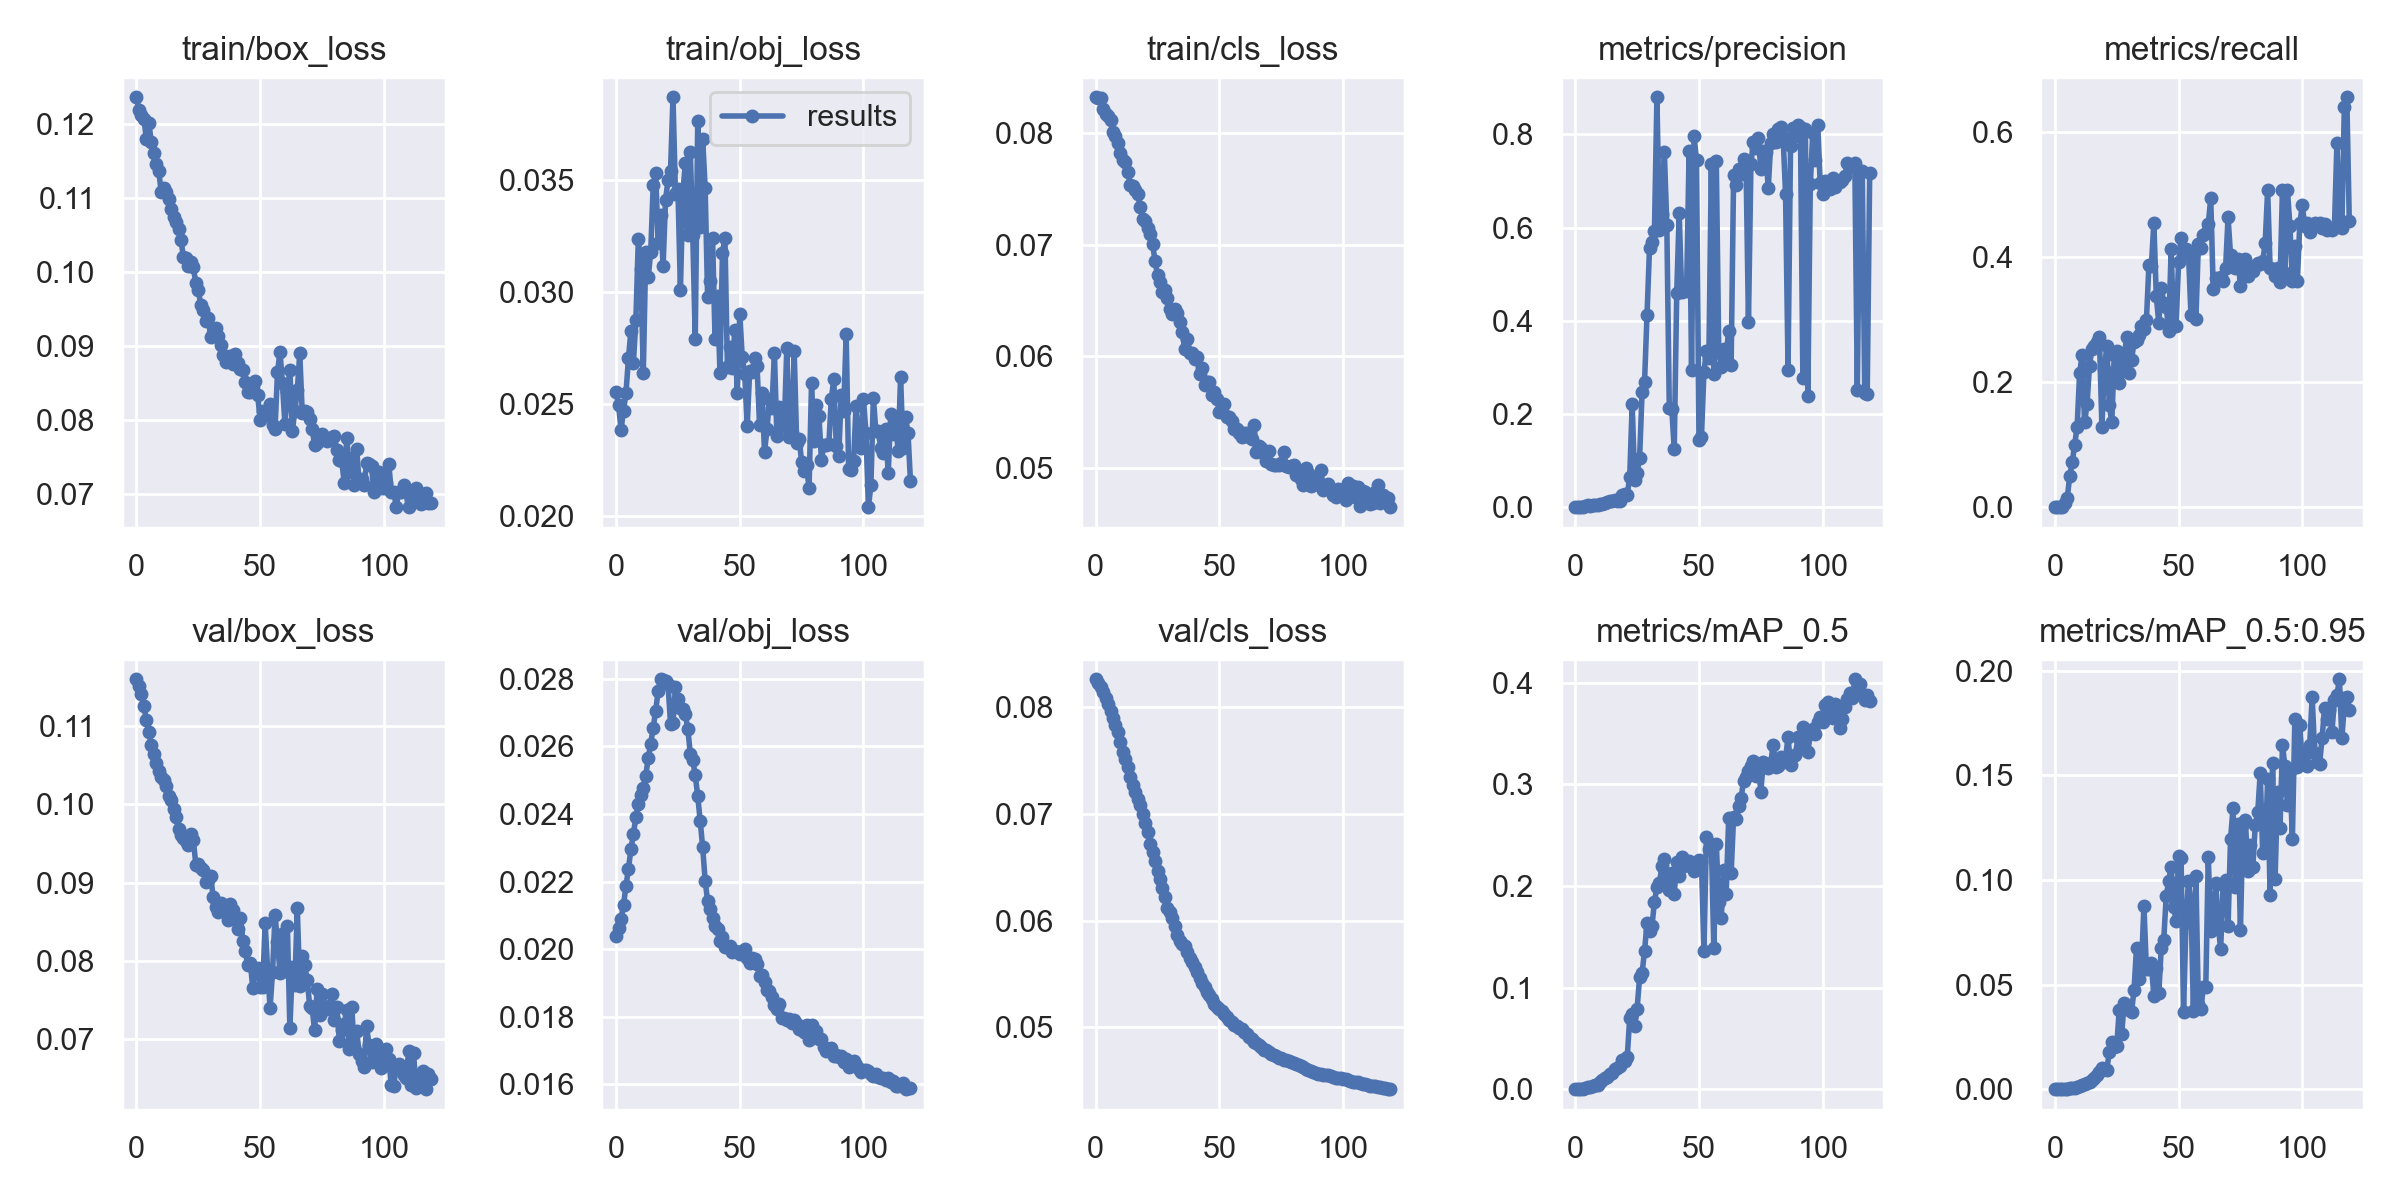

The table this chart was drawn from, first rows:
epoch, train/box_loss, train/obj_loss, train/cls_loss, metrics/precision, metrics/recall, metrics/mAP_0.5, metrics/mAP_0.5:0.95, val/box_loss, val/obj_loss, val/cls_loss, x/lr0, x/lr1, x/lr2
0, 0.1236, 0.02551, 0.08316, 0, 0, 0, 0, 0.116, 0.0204, 0.08264, 2e-05, 2e-05, 0.09982
1, 0.1219, 0.02496, 0.08306, 0, 0, 0, 0, 0.1151, 0.02062, 0.08234, 4.9992e-05, 4.9992e-05, 0.09955
2, 0.1212, 0.02385, 0.08308, 0, 0, 0, 0, 0.114, 0.0209, 0.08189, 7.9951e-05, 7.9951e-05, 0.09928
3, 0.1207, 0.0247, 0.08216, 0, 0, 0, 0, 0.1125, 0.02131, 0.08142, 0.0001099, 0.0001099, 0.09901
4, 0.1179, 0.02549, 0.08169, 0.002441, 0.007143, 0.001027, 0.0001588, 0.1108, 0.02187, 0.08089, 0.0001397, 0.0001397, 0.09874
5, 0.1201, 0.02705, 0.08148, 0.003961, 0.01429, 0.002223, 0.0002956, 0.1092, 0.02238, 0.08032, 0.0001693, 0.0001693, 0.09847
6, 0.1175, 0.02827, 0.08116, 0.003257, 0.05, 0.002261, 0.0004184, 0.1076, 0.02295, 0.0797, 0.0001989, 0.0001989, 0.0982
7, 0.1161, 0.02684, 0.08007, 0.003691, 0.07143, 0.00297, 0.0006026, 0.1064, 0.0234, 0.07905, 0.0002283, 0.0002283, 0.09793
8, 0.1146, 0.02876, 0.07968, 0.004242, 0.1, 0.003674, 0.0006907, 0.1052, 0.02391, 0.07838, 0.0002574, 0.0002574, 0.09766
9, 0.1136, 0.0324, 0.07909, 0.004697, 0.1286, 0.004245, 0.0007949, 0.1042, 0.02429, 0.07765, 0.0002864, 0.0002864, 0.09739
10, 0.1108, 0.03105, 0.07821, 0.007156, 0.2143, 0.00689, 0.00148, 0.1035, 0.02457, 0.07676, 0.0003151, 0.0003151, 0.09712
11, 0.1113, 0.02638, 0.07759, 0.007661, 0.2429, 0.009128, 0.002067, 0.1031, 0.02478, 0.07582, 0.0003435, 0.0003435, 0.09684
12, 0.1108, 0.03178, 0.07737, 0.009826, 0.1357, 0.01125, 0.002538, 0.1023, 0.02513, 0.07513, 0.0003716, 0.0003716, 0.09657
13, 0.1098, 0.03068, 0.07647, 0.0118, 0.1643, 0.01214, 0.003162, 0.1011, 0.02567, 0.07438, 0.0003994, 0.0003994, 0.0963
14, 0.1085, 0.0318, 0.07535, 0.01331, 0.2262, 0.01446, 0.003222, 0.1005, 0.02608, 0.07345, 0.0004268, 0.0004268, 0.09603
15, 0.1074, 0.03479, 0.07521, 0.01399, 0.2533, 0.01594, 0.004335, 0.09935, 0.02656, 0.07272, 0.0004539, 0.0004539, 0.09575
16, 0.1067, 0.03532, 0.07487, 0.0143, 0.2571, 0.01994, 0.005523, 0.09841, 0.02704, 0.07204, 0.0004805, 0.0004805, 0.09548
17, 0.1058, 0.0322, 0.07455, 0.01313, 0.2643, 0.02031, 0.006742, 0.09684, 0.02764, 0.07144, 0.0005068, 0.0005068, 0.09521
18, 0.1043, 0.03346, 0.07333, 0.01356, 0.2714, 0.02258, 0.008276, 0.09603, 0.02798, 0.07086, 0.0005325, 0.0005325, 0.09493
19, 0.1019, 0.03118, 0.07229, 0.02511, 0.1284, 0.02893, 0.01026, 0.09567, 0.02796, 0.07002, 0.0005578, 0.0005578, 0.09466
20, 0.1018, 0.03415, 0.07213, 0.0292, 0.2211, 0.02766, 0.009691, 0.09533, 0.02792, 0.06918, 0.0005826, 0.0005826, 0.09438
21, 0.1008, 0.03501, 0.07147, 0.0265, 0.2568, 0.03157, 0.00935, 0.09484, 0.02784, 0.0683, 0.0006069, 0.0006069, 0.09411
22, 0.1013, 0.03541, 0.07094, 0.06417, 0.1625, 0.06973, 0.01778, 0.09615, 0.02667, 0.06718, 0.0006306, 0.0006306, 0.09383
23, 0.1006, 0.03872, 0.07001, 0.2208, 0.1357, 0.07407, 0.02277, 0.09541, 0.0267, 0.06645, 0.0006538, 0.0006538, 0.09355
24, 0.09844, 0.0344, 0.06854, 0.05815, 0.2425, 0.06187, 0.02002, 0.09225, 0.02776, 0.06562, 0.0006764, 0.0006764, 0.09328
25, 0.09753, 0.03462, 0.06724, 0.07337, 0.2497, 0.07916, 0.02051, 0.09234, 0.02739, 0.06461, 0.0006984, 0.0006984, 0.093
26, 0.09551, 0.0301, 0.06665, 0.1063, 0.1982, 0.1106, 0.03784, 0.09184, 0.02714, 0.06393, 0.0007198, 0.0007198, 0.09272
27, 0.09491, 0.03447, 0.06578, 0.2463, 0.2171, 0.1142, 0.02622, 0.0916, 0.02712, 0.06302, 0.0007405, 0.0007405, 0.09244
28, 0.09334, 0.03577, 0.0659, 0.2688, 0.2393, 0.1361, 0.04123, 0.09013, 0.02694, 0.06218, 0.0007606, 0.0007606, 0.09216
29, 0.09376, 0.03256, 0.06525, 0.4134, 0.2714, 0.1637, 0.04019, 0.09038, 0.02652, 0.06117, 0.00078, 0.00078, 0.09188
30, 0.09119, 0.03628, 0.06427, 0.5555, 0.2143, 0.156, 0.03772, 0.0908, 0.02578, 0.06078, 0.0007987, 0.0007987, 0.0916
31, 0.09168, 0.03256, 0.06378, 0.5698, 0.2357, 0.1606, 0.03692, 0.08814, 0.0256, 0.06022, 0.0008168, 0.0008168, 0.09132
32, 0.09248, 0.0279, 0.06424, 0.5921, 0.2641, 0.1842, 0.04762, 0.08683, 0.02514, 0.05949, 0.0008341, 0.0008341, 0.09103
33, 0.09131, 0.03767, 0.06384, 0.8798, 0.2671, 0.199, 0.06768, 0.08625, 0.02453, 0.0587, 0.0008507, 0.0008507, 0.09075
34, 0.09009, 0.03291, 0.06304, 0.5949, 0.2747, 0.2028, 0.05255, 0.08745, 0.02379, 0.05813, 0.0008665, 0.0008665, 0.09047
35, 0.08873, 0.03686, 0.06216, 0.6302, 0.2889, 0.2191, 0.05941, 0.08652, 0.02302, 0.05781, 0.0008816, 0.0008816, 0.09018
36, 0.08777, 0.03466, 0.06067, 0.7627, 0.2852, 0.2268, 0.08739, 0.08689, 0.02203, 0.0576, 0.0008959, 0.0008959, 0.0899
37, 0.08841, 0.02977, 0.06156, 0.6046, 0.2986, 0.2075, 0.05721, 0.0852, 0.02142, 0.05707, 0.0009095, 0.0009095, 0.08961
38, 0.0886, 0.03052, 0.06028, 0.2127, 0.3863, 0.1965, 0.05748, 0.08732, 0.02119, 0.05648, 0.0009223, 0.0009223, 0.08932
39, 0.08758, 0.03243, 0.06028, 0.2113, 0.3856, 0.2125, 0.06014, 0.08644, 0.02093, 0.05614, 0.0009343, 0.0009343, 0.08903
40, 0.08892, 0.02791, 0.05974, 0.1242, 0.4539, 0.1923, 0.0444, 0.08529, 0.0207, 0.05568, 0.0009455, 0.0009455, 0.08875
41, 0.08766, 0.02982, 0.05991, 0.4591, 0.3366, 0.2233, 0.05807, 0.0841, 0.02061, 0.05514, 0.0009559, 0.0009559, 0.08846
42, 0.08688, 0.02639, 0.0584, 0.6308, 0.2942, 0.2096, 0.04581, 0.08552, 0.02023, 0.05464, 0.0009655, 0.0009655, 0.08816
43, 0.08671, 0.03177, 0.05899, 0.4616, 0.3508, 0.2285, 0.06749, 0.0826, 0.02035, 0.05417, 0.0009743, 0.0009743, 0.08787
44, 0.08511, 0.03241, 0.05748, 0.4662, 0.3269, 0.2192, 0.07136, 0.08124, 0.02007, 0.05375, 0.0009823, 0.0009823, 0.08758
45, 0.08383, 0.02664, 0.05772, 0.4648, 0.32, 0.2231, 0.09223, 0.07942, 0.02007, 0.05334, 0.0009894, 0.0009894, 0.08729
46, 0.08372, 0.02753, 0.05768, 0.7635, 0.2821, 0.2243, 0.09949, 0.07976, 0.0201, 0.05302, 0.0009958, 0.0009958, 0.087
47, 0.08451, 0.02659, 0.05652, 0.295, 0.4118, 0.2225, 0.1064, 0.0766, 0.01993, 0.05262, 0.001001, 0.001001, 0.0867
48, 0.08532, 0.02833, 0.05683, 0.7966, 0.289, 0.2149, 0.08727, 0.07903, 0.01994, 0.05222, 0.001006, 0.001006, 0.08641
49, 0.08334, 0.02548, 0.05623, 0.7444, 0.2886, 0.2173, 0.08038, 0.07909, 0.01993, 0.0519, 0.00101, 0.00101, 0.08611
50, 0.07996, 0.02903, 0.05505, 0.1447, 0.3912, 0.2257, 0.1114, 0.0767, 0.01986, 0.05172, 0.001013, 0.001013, 0.08581
51, 0.08125, 0.02708, 0.05514, 0.1515, 0.4305, 0.2234, 0.1106, 0.0766, 0.01995, 0.05151, 0.001015, 0.001015, 0.08551
52, 0.08062, 0.02635, 0.05572, 0.2899, 0.4093, 0.1359, 0.0368, 0.08481, 0.02002, 0.05124, 0.001017, 0.001017, 0.08522
53, 0.08124, 0.02402, 0.05459, 0.3352, 0.4127, 0.2484, 0.08005, 0.07889, 0.01974, 0.05094, 0.001017, 0.001017, 0.08492
54, 0.08214, 0.02649, 0.05457, 0.3191, 0.4065, 0.2368, 0.09953, 0.07401, 0.01959, 0.05069, 0.001017, 0.001017, 0.08462
55, 0.07933, 0.02642, 0.0542, 0.736, 0.3071, 0.2415, 0.08945, 0.07859, 0.01974, 0.05045, 0.001017, 0.001017, 0.08432
56, 0.07876, 0.02706, 0.05355, 0.285, 0.4032, 0.1391, 0.03716, 0.08582, 0.0197, 0.05024, 0.001015, 0.001015, 0.08402
57, 0.08643, 0.02668, 0.05354, 0.7424, 0.3, 0.2411, 0.1018, 0.08242, 0.01955, 0.05016, 0.001013, 0.001013, 0.08371
58, 0.08915, 0.02404, 0.05318, 0.3322, 0.4201, 0.1839, 0.04057, 0.07846, 0.01922, 0.04996, 0.001009, 0.001009, 0.08341
59, 0.08493, 0.02549, 0.05277, 0.3004, 0.414, 0.1686, 0.0381, 0.08343, 0.01924, 0.04982, 0.001006, 0.001006, 0.08311
... 60 more rows
